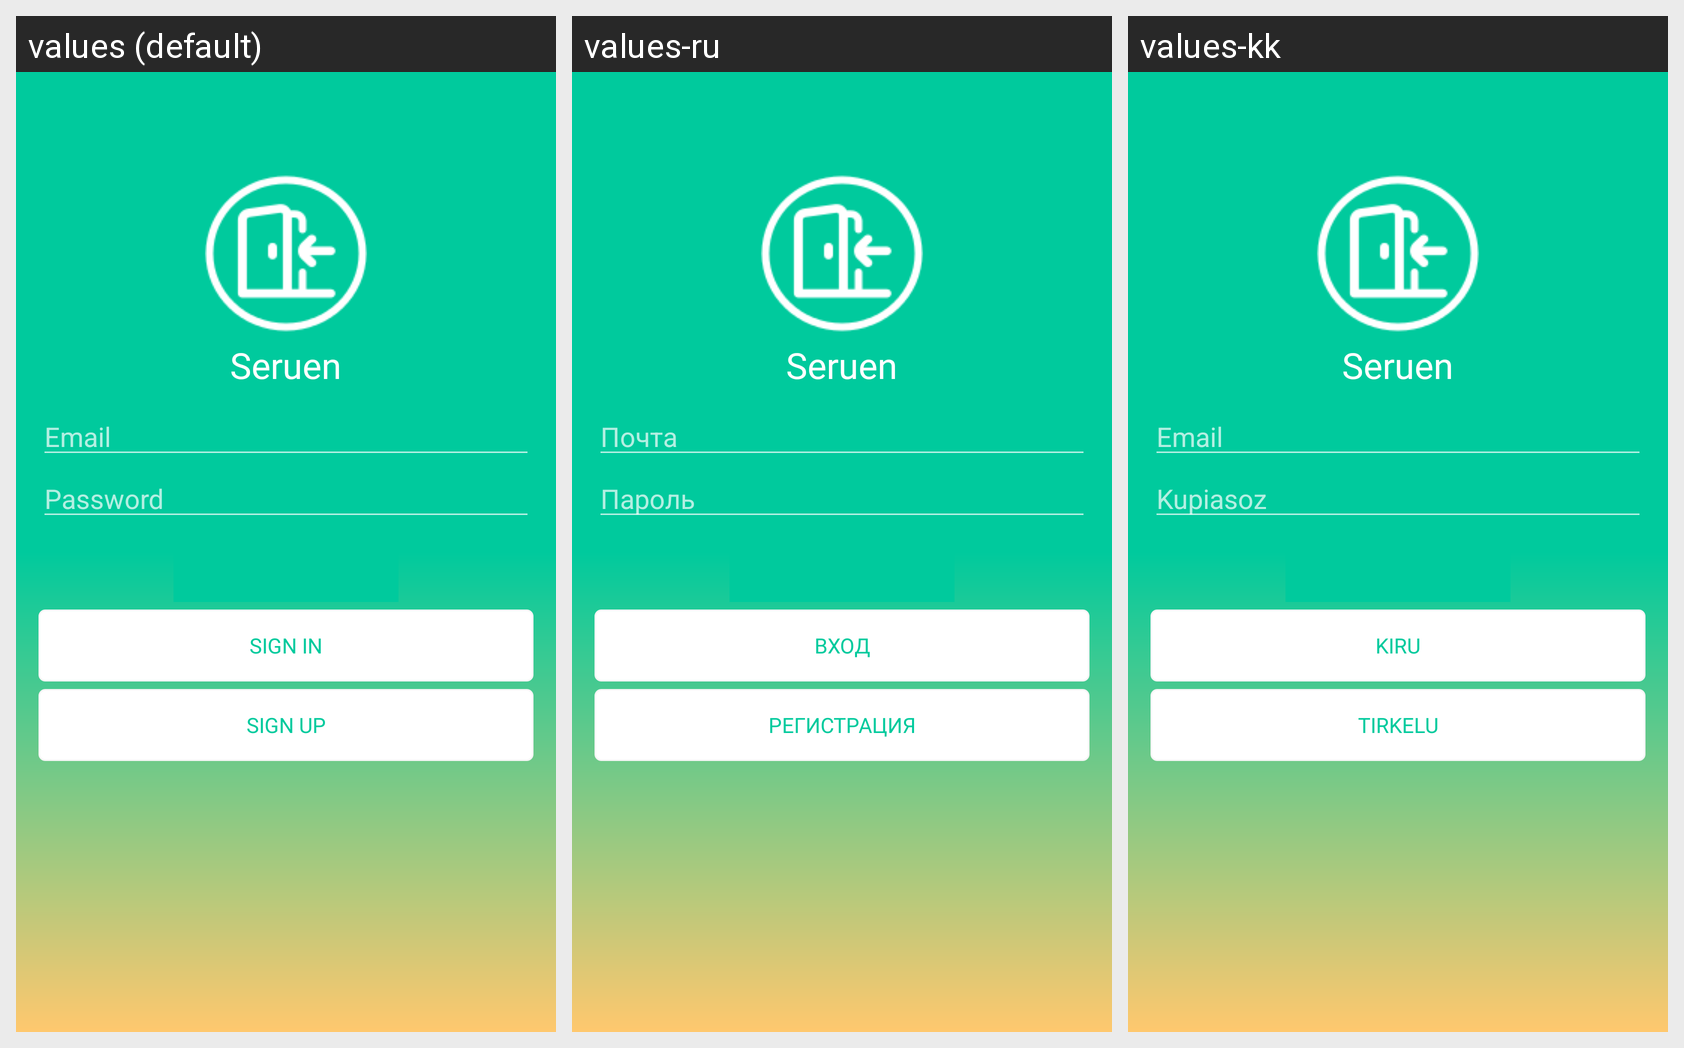

Here is an Android app screen in its default locale and in the app's own translations. Write out the translated-string differences for the strings that appear on this screen.
Android screen res/layout/activity_login_page.xml rendered under 3 locales, left to right: values (default), values-ru, values-kk. Device: Nexus 5 (rendered at 1080×1920; each locale shown at half size, 540×960, under a caption strip naming it); theme AppTheme.
Strings drawn on this screen, with the default value and each locale's value (text and hints the layout hard-codes, and strings that could not be matched under every locale, appear in the picture but are not listed):

app_name
  values: Seruen
  values-ru: Seruen
  values-kk: Seruen

lp_hint1
  values: Email
  values-ru: Почта
  values-kk: Email

lp_hint2
  values: Password
  values-ru: Пароль
  values-kk: Kupiasoz

lp_signin_button
  values: Sign In
  values-ru: Вход
  values-kk: Kiru

lp_signup_button
  values: Sign Up
  values-ru: Регистрация
  values-kk: Tirkelu
